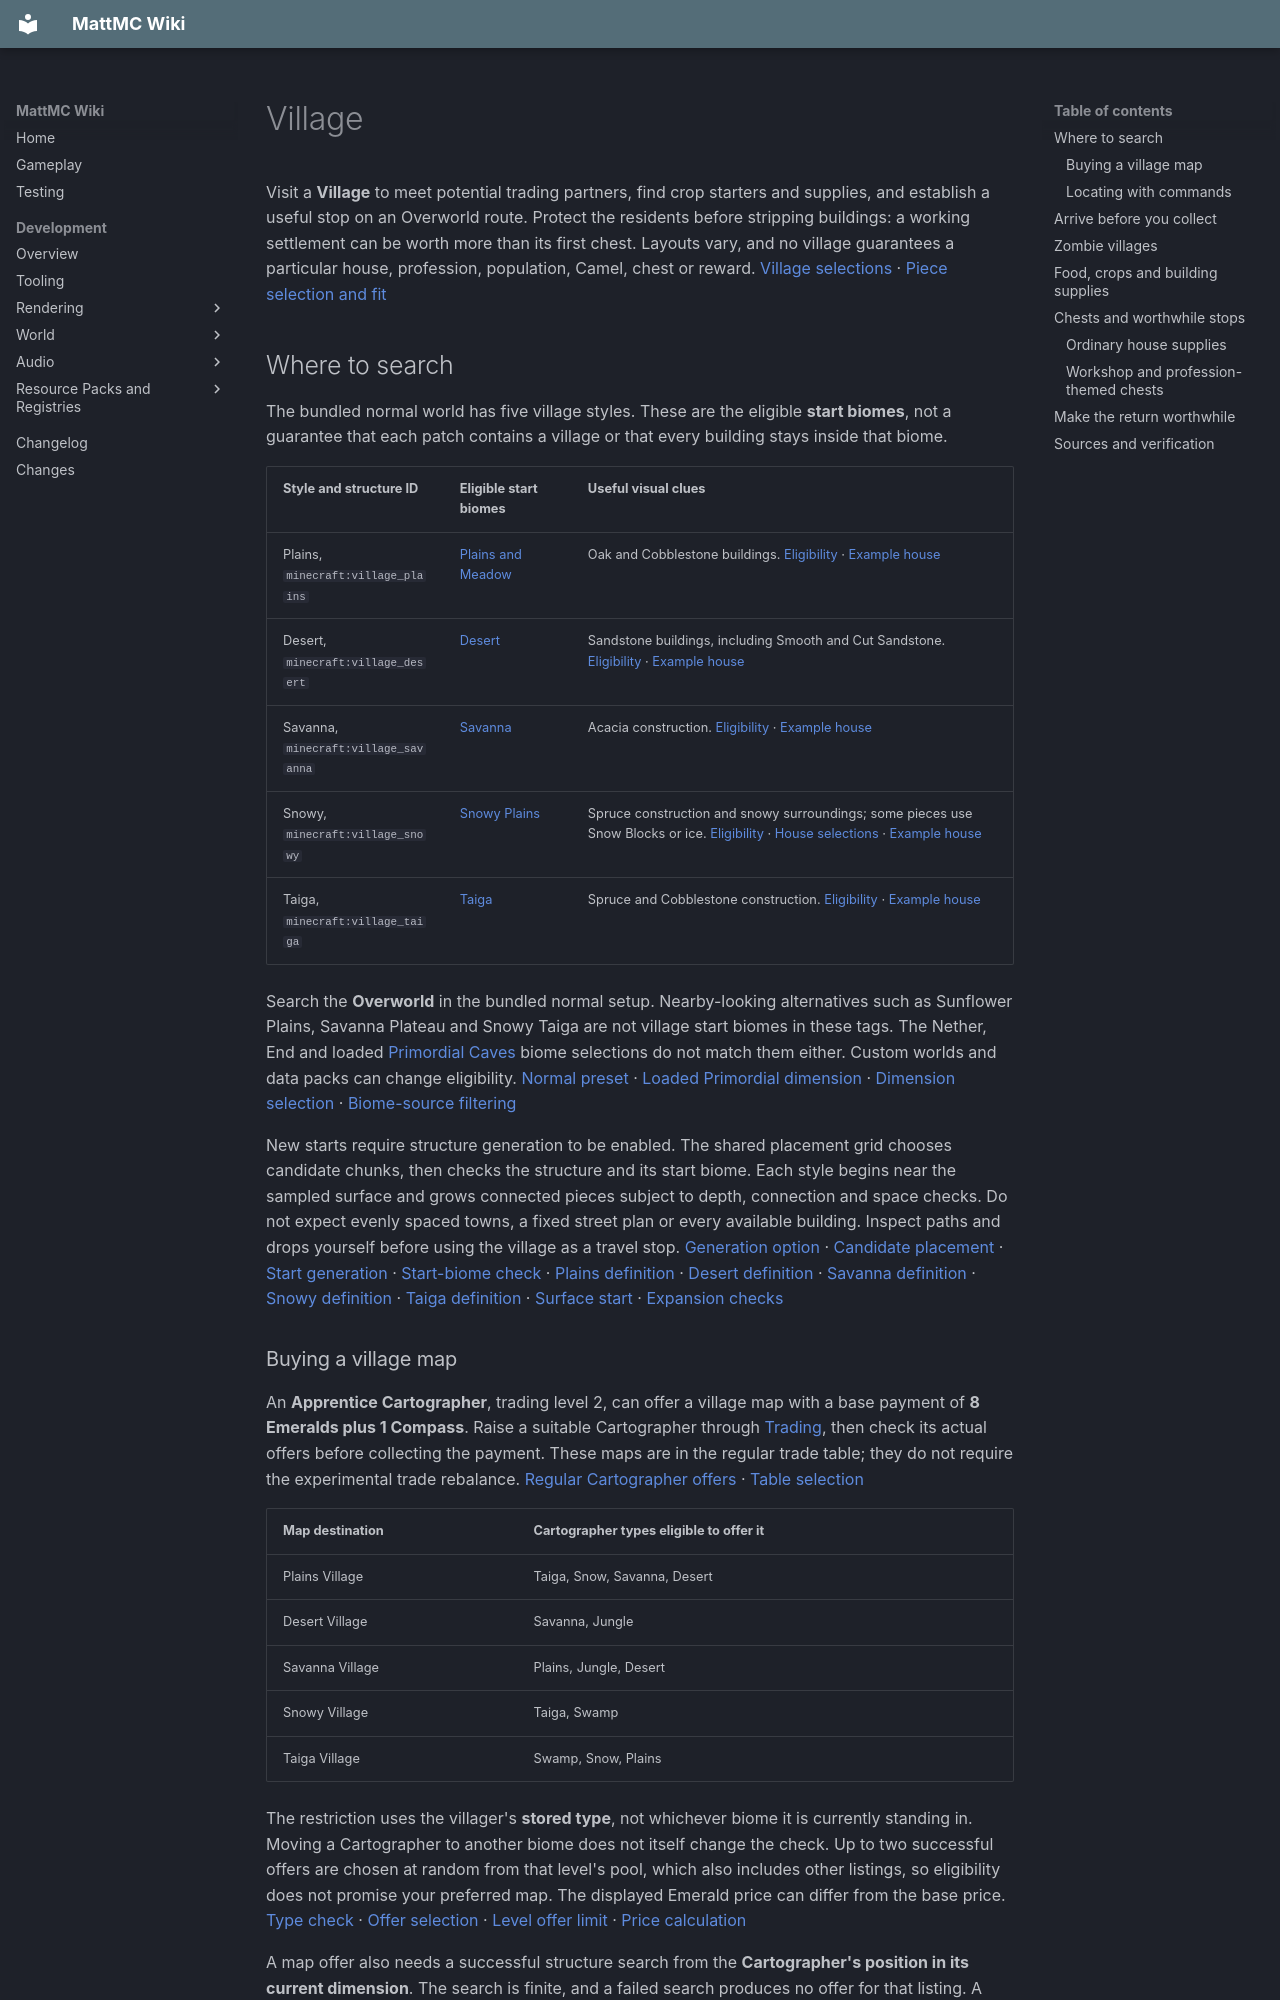

repository: HungLo2020/MattMC · page: gameplay/structures/Village/index.html · generator: mkdocs

# Village

Visit a **Village** to meet potential trading partners, find crop starters and supplies, and establish a useful stop on an Overworld route. Protect the residents before stripping buildings: a working settlement can be worth more than its first chest. Layouts vary, and no village guarantees a particular house, profession, population, Camel, chest or reward. [Village selections][village-set] · [Piece selection and fit][jigsaw-fit]

## Where to search

The bundled normal world has five village styles. These are the eligible **start biomes**, not a guarantee that each patch contains a village or that every building stays inside that biome.

| Style and structure ID | Eligible start biomes | Useful visual clues |
| --- | --- | --- |
| Plains, `minecraft:village_plains` | [Plains and Meadow](../biomes/PlainsAndMeadows.md) | Oak and Cobblestone buildings. [Eligibility][plains-biomes] · [Example house][plains-house-template] |
| Desert, `minecraft:village_desert` | [Desert](../biomes/DesertsBadlandsAndSavannas.md#desert) | Sandstone buildings, including Smooth and Cut Sandstone. [Eligibility][desert-biomes] · [Example house][desert-house-template] |
| Savanna, `minecraft:village_savanna` | [Savanna](../biomes/DesertsBadlandsAndSavannas.md#savanna) | Acacia construction. [Eligibility][savanna-biomes] · [Example house][savanna-house-template] |
| Snowy, `minecraft:village_snowy` | [Snowy Plains](../biomes/TaigaAndSnowyBiomes.md) | Spruce construction and snowy surroundings; some pieces use Snow Blocks or ice. [Eligibility][snowy-biomes] · [House selections][snowy-houses] · [Example house][snowy-house-template] |
| Taiga, `minecraft:village_taiga` | [Taiga](../biomes/TaigaAndSnowyBiomes.md) | Spruce and Cobblestone construction. [Eligibility][taiga-biomes] · [Example house][taiga-house-template] |

Search the **Overworld** in the bundled normal setup. Nearby-looking alternatives such as Sunflower Plains, Savanna Plateau and Snowy Taiga are not village start biomes in these tags. The Nether, End and loaded [Primordial Caves](../dimensions/PrimordialCaves.md#what-currently-generates) biome selections do not match them either. Custom worlds and data packs can change eligibility. [Normal preset][normal-preset] · [Loaded Primordial dimension][primordial] · [Dimension selection][dimension-bake] · [Biome-source filtering][biome-filter]

New starts require structure generation to be enabled. The shared placement grid chooses candidate chunks, then checks the structure and its start biome. Each style begins near the sampled surface and grows connected pieces subject to depth, connection and space checks. Do not expect evenly spaced towns, a fixed street plan or every available building. Inspect paths and drops yourself before using the village as a travel stop. [Generation option][generation-option] · [Candidate placement][spread] · [Start generation][start-generation] · [Start-biome check][start-biome] · [Plains definition][plains-definition] · [Desert definition][desert-definition] · [Savanna definition][savanna-definition] · [Snowy definition][snowy-definition] · [Taiga definition][taiga-definition] · [Surface start][jigsaw-start] · [Expansion checks][jigsaw-fit]

### Buying a village map

An **Apprentice Cartographer**, trading level 2, can offer a village map with a base payment of **8 Emeralds plus 1 Compass**. Raise a suitable Cartographer through [Trading](../trading/Trading.md#offers-and-trading-levels), then check its actual offers before collecting the payment. These maps are in the regular trade table; they do not require the experimental trade rebalance. [Regular Cartographer offers][map-offers] · [Table selection][trade-table-selection]

| Map destination | Cartographer types eligible to offer it |
| --- | --- |
| Plains Village | Taiga, Snow, Savanna, Desert |
| Desert Village | Savanna, Jungle |
| Savanna Village | Plains, Jungle, Desert |
| Snowy Village | Taiga, Swamp |
| Taiga Village | Swamp, Snow, Plains |

The restriction uses the villager's **stored type**, not whichever biome it is currently standing in. Moving a Cartographer to another biome does not itself change the check. Up to two successful offers are chosen at random from that level's pool, which also includes other listings, so eligibility does not promise your preferred map. The displayed Emerald price can differ from the base price. [Type check][map-type] · [Offer selection][offer-selection] · [Level offer limit][trade-table-selection] · [Price calculation][trade-price]

A map offer also needs a successful structure search from the **Cartographer's position in its current dimension**. The search is finite, and a failed search produces no offer for that listing. A destination may be far away; do not interpret the search parameter as a fixed travel distance. Its exclusion of already referenced starts is not a record of which places you personally explored. The five village-map target tags select the matching village styles, without a normal-versus-zombie distinction. [Map creation][map-search] · [Search gates][map-search-gates] · [Search traversal][search-rings] · [Reference check][search-references] · [Plains target][plains-map-tag] · [Desert target][desert-map-tag] · [Savanna target][savanna-map-tag] · [Snowy target][snowy-map-tag] · [Taiga target][taiga-map-tag]

**Jungle Explorer Maps and Swamp Explorer Maps lead to a [Jungle Temple](JungleTemple.md) and [Swamp Hut](SwampHut.md), respectively.** They are not routes to additional generated village styles. [Jungle map target][jungle-map-tag] · [Swamp map target][swamp-map-tag]

### Locating with commands

With permission level 2, search the current dimension for any of the five styles:

```text
/locate structure #minecraft:village
```

For a specific style, replace the tag with an exact structure ID from the table, for example:

```text
/locate structure minecraft:village_desert
```

The `#` matters: `minecraft:village` is the aggregate **tag**, not a standalone structure ID. The result gives X and Z with `~` for Y; its suggested teleport preserves your current height and is not a safe arrival point. Commands and maps find a structure, not a guaranteed living population or particular shop. [Village tag][village-tag] · [Permission and command][locate-command] · [Search and result][locate-search] · [Coordinate formatting][locate-result]

## Arrive before you collect

Bring your own food, armor, weapon, usable tools, lighting and spare solid blocks. Add Emeralds and a Compass if map trading is the goal. Carry a bed if you want a separate travel camp, and understand [sleeping and respawn](../blocks/Bed.md#sleeping-and-respawn) before changing your return point.

1. **Record the route and check the terrain.** Mark a clear way back, inspect house entrances, and repair awkward paths or exposed drops before using them regularly. A generated street is not a safety inspection.
2. **Find and protect living residents.** Keep hostile mobs away, add lighting and build secure shelter while preserving usable routes to beds and workstations. [Zombies](../mobs/Zombie.md) target villagers, and door-breaking is possible under their qualifying conditions; a wooden door alone is not a complete defense. [Zombie targets][zombie-targets] · [Door behavior][zombie-doors]
3. **Check your effects before moving into the settlement.** Bad Omen can turn entry into a raid countdown. Use [Raid: starting or avoiding a raid](../mechanics/Raid.md#starting-or-avoiding-a-raid) for recognition and cancellation; simply finding generated houses is not the full village-recognition rule.
4. **Keep essential beds and job sites.** Removing a bed or workstation can undermine the residents you came to use. Follow [Villager jobs](../mobs/Villager.md#professions-and-job-sites), [breeding and population](../mobs/Villager.md#breeding-and-population), and [trade restocking](../trading/Trading.md#stock-and-restocking) before redesigning the settlement.
5. **Inspect the actual inhabitants and offers.** Resident selections include unemployed adults, nitwits and babies. A workshop's appearance does not guarantee a matching trader, and a job-site block does not guarantee that its owner can reach it. [Plains resident pool][plains-residents] · [Desert resident pool][desert-residents] · [Savanna resident pool][savanna-residents] · [Snowy resident pool][snowy-residents] · [Taiga resident pool][taiga-residents]

Village pieces can connect to animal, Cat and Iron Golem templates. Ordinary Desert meeting points also have a Camel route. Look for what actually placed and survived; these routes do not promise a headcount or a mount at every destination. Use [Camel](../mobs/Camel.md#finding-a-camel) for riding and alternative finding routes, and [Iron Golem](../mobs/IronGolem.md#defense-and-player-relations) for defense, repair and player relations. A golem is not complete protection against every threat. [Example town-center connectors][plains-center-template] · [Animal selections][animals-pool] · [Cat selections][cats-pool] · [Golem pool][golem-pool] · [Desert center][desert-center-template] · [Camel pool][camel-pool] · [Camel template][camel-template] · [Entity inclusion][entity-settings] · [Entity placement][entity-placement]

## Zombie villages

All five styles have **zombie town-center candidates** alongside their ordinary starts. These abandoned variants are a generation choice, not proof that a raid or infection already happened there. Expect a damaged-looking, less protected settlement: the associated zombie processors can omit doors and lights and replace some construction with Cobwebs. Details vary by style and piece; even the snowy zombie town-center entries and snowy zombie houses do not use identical processor settings. [Plains starts][plains-starts] · [Desert starts][desert-starts] · [Savanna starts][savanna-starts] · [Snowy starts][snowy-starts] · [Taiga starts][taiga-starts] · [Plains changes][zombie-plains] · [Desert changes][zombie-desert] · [Savanna changes][zombie-savanna] · [Snowy house changes][zombie-snowy] · [Snowy house selections][snowy-zombie-houses] · [Taiga changes][zombie-taiga]

Zombie-house connectors use separate resident pools containing **Zombie Villagers**. Do not enter expecting to trade. If you want to restore residents, prepare a roofed enclosure and the supplies in the [Zombie Villager curing guide](../mobs/ZombieVillager.md#curing-step-by-step) before approaching them. Curing uses Weakness and an ordinary Golden Apple; the mob remains dangerous during the process. The reviewed village chest tables do not supply Golden Apples, so bring your own curing supplies. [Example zombie house][zombie-house-template] · [Zombie resident pool][zombie-residents] · [Resident template][zombie-resident-template] · [Curing interaction][curing]

The checked zombie resident templates are marked persistent, which protects against ordinary distance despawning; it does not make them safe from sunlight, damage or removal on Peaceful. Keeping their shelter intact matters more than immediately recovering its materials. A village map or `/locate` result cannot tell you whether those original residents are still alive. [Resident data][zombie-resident-template] · [Persistence loading][persistence-load] · [Peaceful and despawn order][despawn] · [Sunlight behavior][zombie-sunlight]
